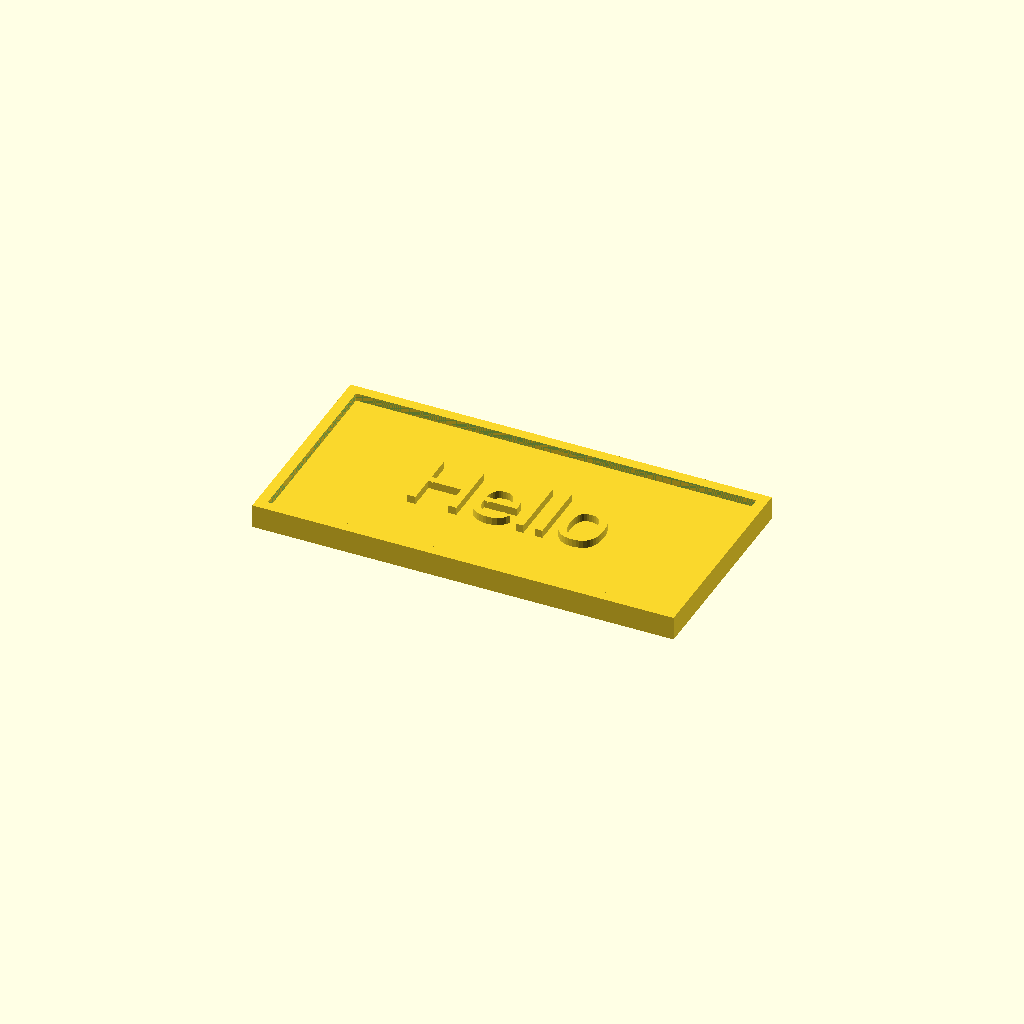
Cell 1: the model at its default parameters.
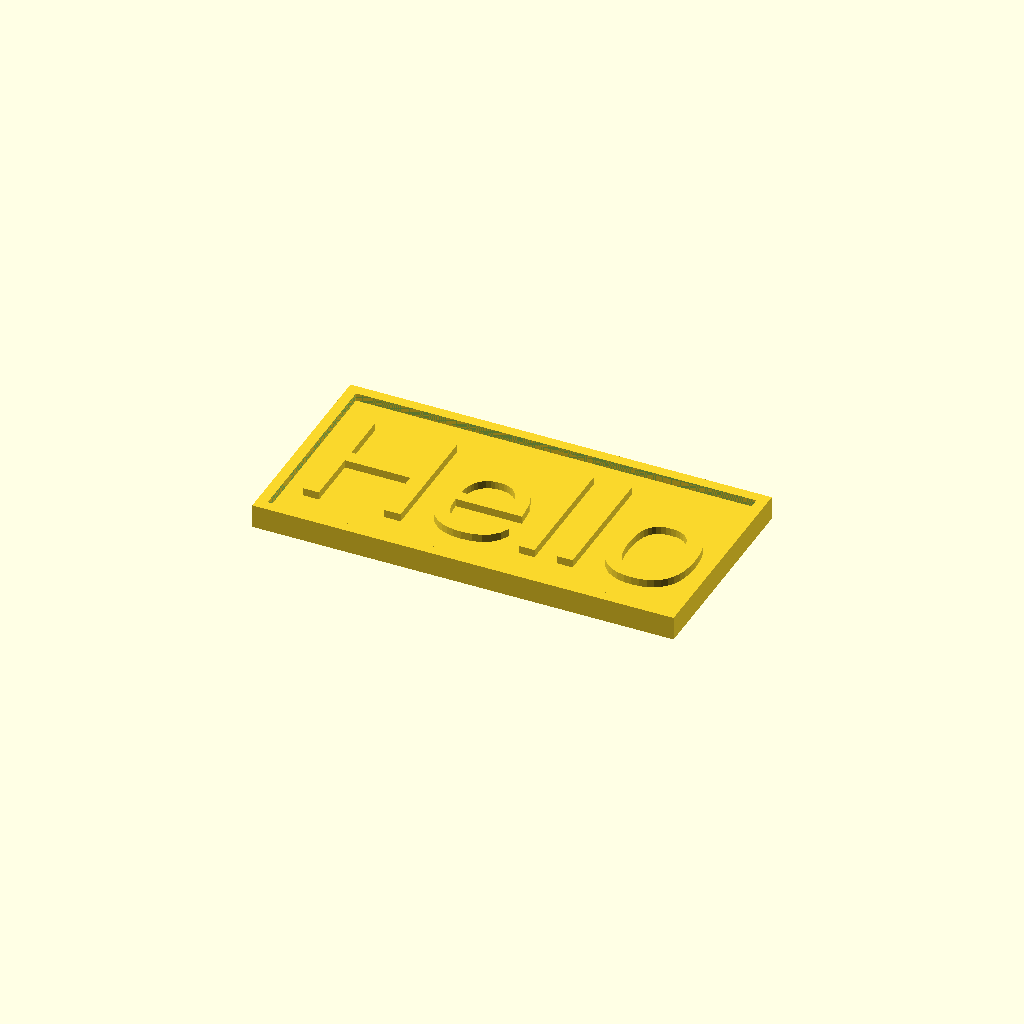
Cell 2: font_size = 24 (everything else at default).
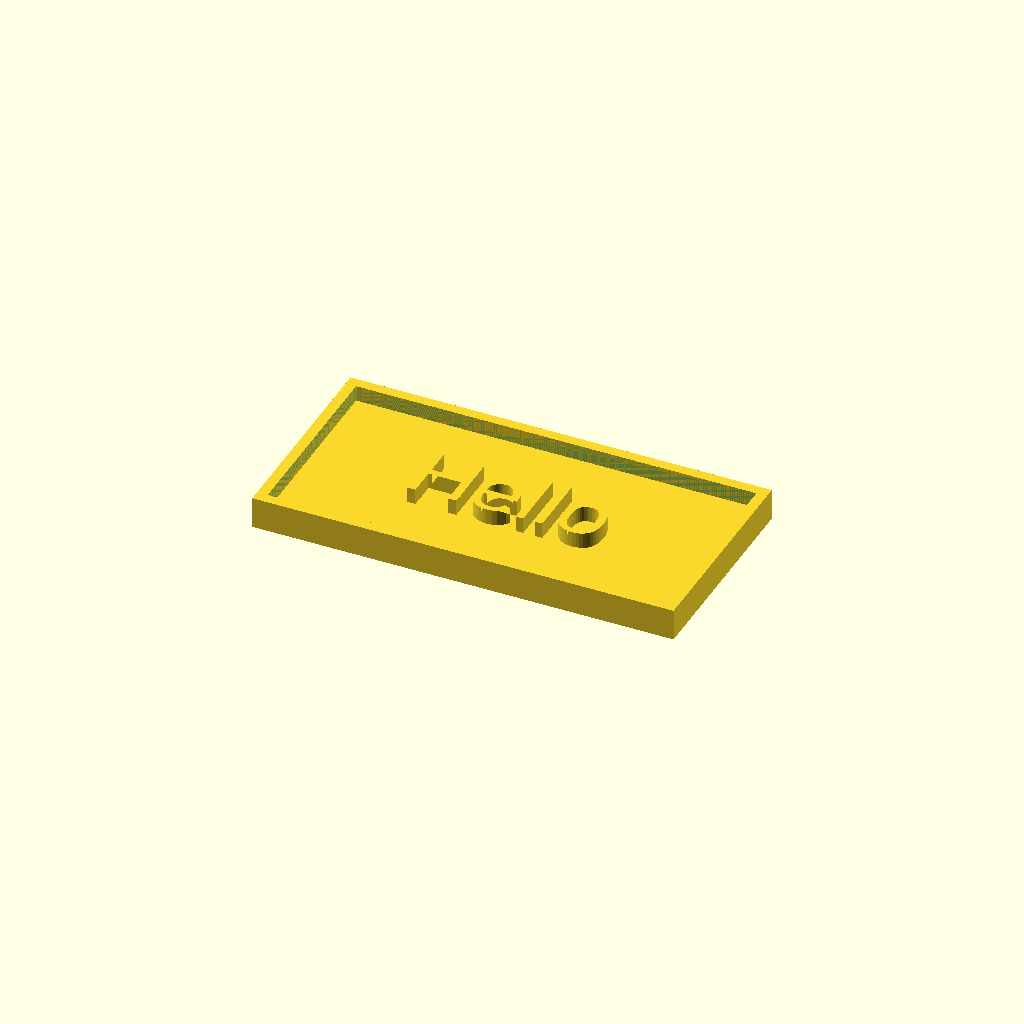
Cell 3: text_depth = 3 (everything else at default).
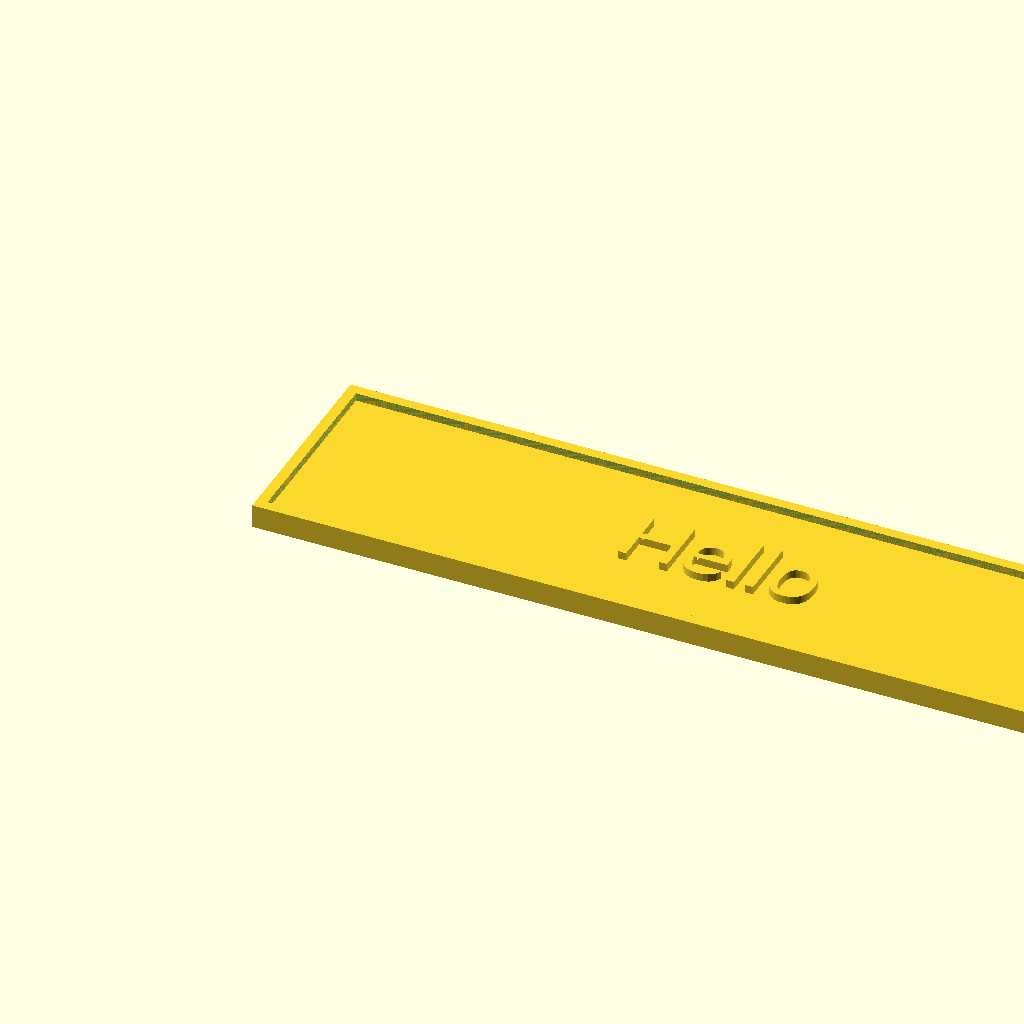
Cell 4 — base_width set to 160, the other parameters unchanged.
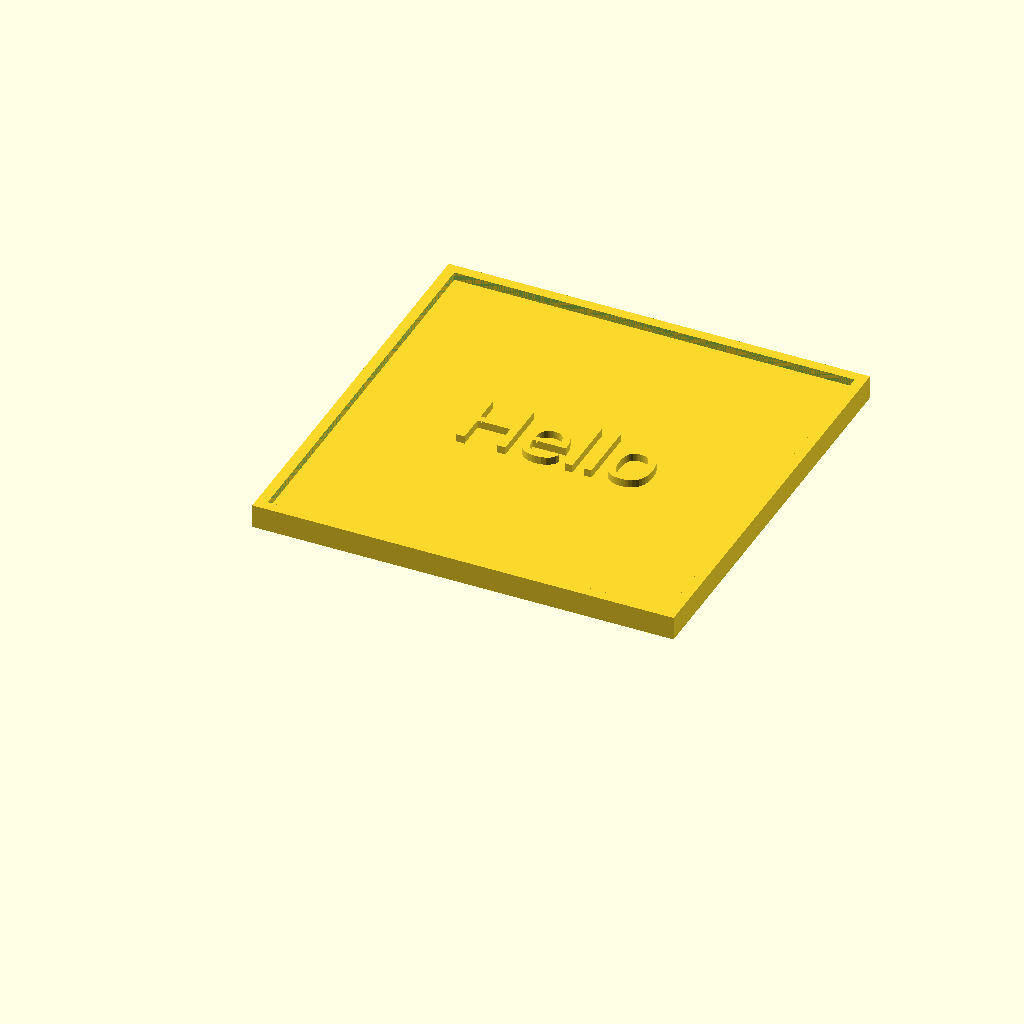
Cell 5: the same model with base_height = 80.
All cells are drawn from one camera (rotation 55°, 0°, 25°, orthographic, colour scheme Cornfield), so only the parameter changes between them.
OpenSCAD source file relief/sign.scad:
// Yantra4D wrapper — Sign with Border
// Larger plate with decorative border frame and text

message = "Hello";
font_size = 12;
text_depth = 1.5;
base_width = 80;
base_height = 40;
base_thickness = 3;
raised = true;
border_width = 2;
fn = 0;
render_mode = 0;

$fn = fn > 0 ? fn : 32;

// Font and clip -- see plaque.scad for the full rationale. In short: neither
// kernel named a font, so each resolved its own default face and the two set
// the same string at the same nominal size to different widths (1.656 mm of
// bounding box at name_plaque, 2.80% of volume at door_sign). Name the font on
// both sides, and clip raised text to the plate so the bounding box can never
// grow with the string.
FONT = "Liberation Sans";


module sign_base() {
    cube([base_width, base_height, base_thickness]);
}

module border_frame() {
    // Raised border around the edge
    difference() {
        cube([base_width, base_height, text_depth]);
        translate([border_width, border_width, -0.1])
            cube([base_width - border_width * 2,
                  base_height - border_width * 2,
                  text_depth + 0.2]);
    }
}

if (raised) {
    union() {
        sign_base();
        // Border frame on top
        translate([0, 0, base_thickness])
            border_frame();
        // Raised text, clipped to the INNER window rather than the outer
        // plate, so it can neither overhang the sign nor fuse into the frame.
        intersection() {
            translate([base_width / 2, base_height / 2, base_thickness])
                linear_extrude(text_depth)
                    text(message, size = font_size, font = FONT,
                         halign = "center", valign = "center");
            translate([border_width, border_width, base_thickness])
                cube([base_width - border_width * 2,
                      base_height - border_width * 2,
                      text_depth]);
        }
    }
} else {
    difference() {
        union() {
            sign_base();
            // Border frame on top
            translate([0, 0, base_thickness])
                border_frame();
        }
        // Inset text
        translate([base_width / 2, base_height / 2, base_thickness - text_depth])
            linear_extrude(text_depth + 0.1)
                text(message, size = font_size, font = FONT,
                     halign = "center", valign = "center");
    }
}
Parameter table extracted from the source (name, type, default, range or options):
message: string, default "Hello"
font_size: number, default 12
text_depth: number, default 1.5
base_width: number, default 80
base_height: number, default 40
base_thickness: number, default 3
raised: bool, default true
border_width: number, default 2
fn: number, default 0
render_mode: number, default 0
FONT: string, default "Liberation Sans"
